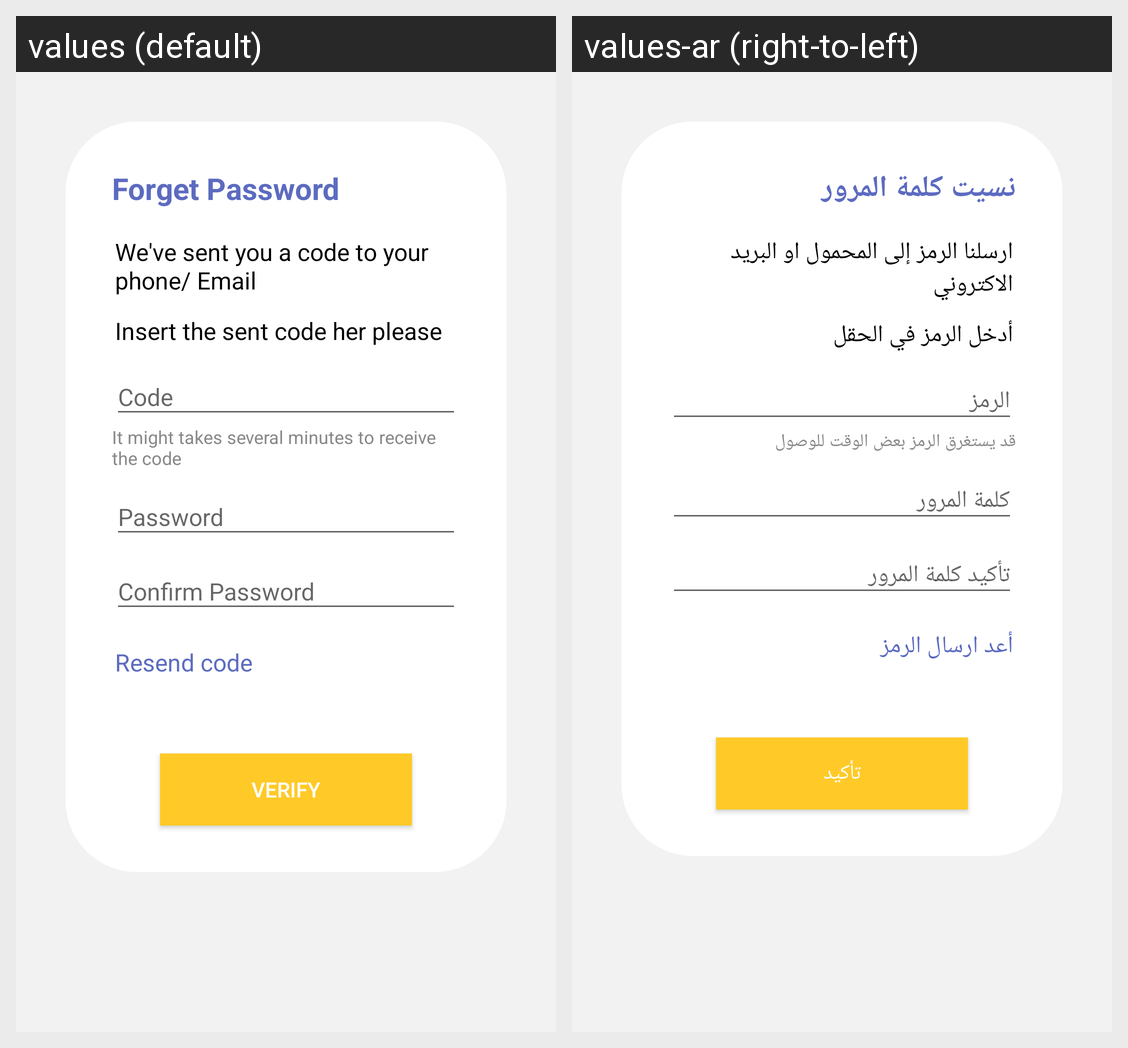

Locale-by-locale string values for the Android screen shown in this grid:
Android screen res/layout/fragment_forget_password.xml rendered under 2 locales, left to right: values (default), values-ar (right-to-left). Device: Nexus 5 (rendered at 1080×1920; each locale shown at half size, 540×960, under a caption strip naming it); theme AppTheme.
Strings drawn on this screen, with the default value and each locale's value (text and hints the layout hard-codes, and strings that could not be matched under every locale, appear in the picture but are not listed):

forget_password
  values: Forget Password
  values-ar: نسيت كلمة المرور

msg_sent_code
  values: We've sent you a code to your phone/ Email
  values-ar: ارسلنا الرمز إلى المحمول او البريد الاكتروني

msg_insert_code
  values: Insert the sent code her please
  values-ar: أدخل الرمز في الحقل

msg_time_to_receive_code
  values: It might takes several minutes to receive the code
  values-ar: قد يستغرق الرمز بعض الوقت للوصول

resend_code
  values: Resend code
  values-ar: أعد ارسال الرمز

verify
  values: Verify
  values-ar: تأكيد
